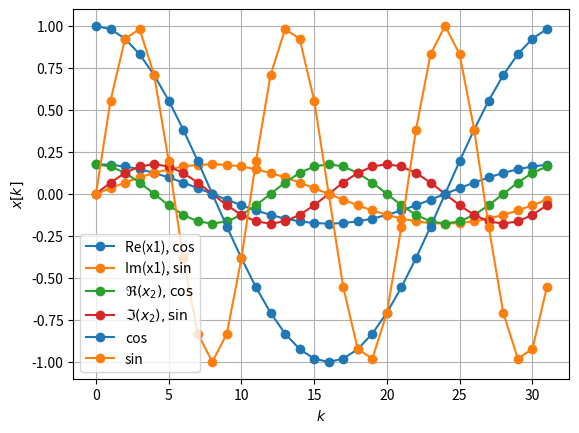

This figure's Python source: (Note: this script raises an exception after producing the figure.)
# most common used packages for DSP, have a look into other scipy submodules,
# such as fft, signal
import matplotlib as mpl
import numpy as np

from matplotlib import pyplot as plt
# from numpy import fft  # use either numpy fft or
from scipy import fft  # scipy fft
from scipy import signal

# 4x1 matrix as numpy.matrix object
A = np.matrix([[1], [2], [3], [4]])
print('A.shape = ', A.shape)
print('A = \n', A, '(a column vector)')
print('A.T.shape = ', A.T.shape)
print('A.T = \n', A.T, '(a row vector)')

# 4x1 matrix as numpy.array object
A = np.array([1, 2, 3, 4])[:, np.newaxis]  # also check np.expand_dims
print('A.shape = ', A.shape)
print('A = \n', A, '(a column vector)')
print('A.T.shape = ', A.T.shape)
print('A.T = \n', A.T, '(a row vector)')

# set up rank-1 numpy.array
A = np.array([1, 2, 3, 4])
print('A.shape = ', A.shape)
print('A = ', A)
print('A.T = ', A.T)

# either
A = np.array([[11, 12, 13],
              [21, 22, 23],
              [31, 32, 33],
              [41, 42, 43]])  # shape: (4, 3)

# or
if True:
    A = np.array([[11, 12, 13, 14],
                  [21, 22, 23, 24],
                  [31, 32, 33, 34],
                  [41, 42, 43, 44]])  # shape (4, 4)

print(A)
print(A.shape)

B = A.T  # transpose
print(B)
print(B.shape)

print(A[:, 0])  # this is actually the first column of the matrix returned as
print(A[:, 0].shape)  # rank-1 array

print(A[1, :])  # this is actually the second row returned as
print(A[1, :].shape)  # rank-1 array

c = np.expand_dims(A[:, 0], axis=1)
print('1st col', c, 'col shape', c.shape)

r = np.expand_dims(A[1, :], axis=0)
print('2nd row', r, 'row shape', r.shape)

c = A[:, 0][:, np.newaxis]
print('1st col', c, 'col shape', c.shape)

r = A[1, :][np.newaxis, :]
print('2nd row', r, 'row shape', r.shape)

# for (4,3)-matrix
A = np.array([[11, 12, 13],
              [21, 22, 23],
              [31, 32, 33],
              [41, 42, 43]])
print(A)
c1 = A[:, 0]  # actually 1st col, however a rank-1 array
c2 = A[:, 1]  # actually 2nd col, however a rank-1 array
r2 = A[1, :]  # actually 2nd row, however a rank-1 array
r3 = A[2, :]  # actually 2nd row, however a rank-1 array

print(np.outer(c1, r2))
print(np.outer(r2, c1))
print(np.inner(c1, c2))
print(np.inner(r2, r3))

A = np.array([[11, 12, 13, 14],
              [21, 22, 23, 24],
              [31, 32, 33, 34],
              [41, 42, 43, 44]])
print(A)
c1 = A[:, 0]  # 1st col
c2 = A[:, 1]  # 2nd col
r2 = A[1, :]  # 2nd row
r3 = A[2, :]  # 2nd row

print(np.outer(c1, r2))
print(np.outer(r2, c1))
print(np.inner(c1, c2))
print(np.inner(r2, r3))
# and since dimension is ok further inner products:
print(np.inner(c1,r2))
print(np.inner(c1,r3))
print(np.inner(c2,r2))
print(np.inner(c2,r3))

C = np.array([[1, 2, 3],
              [4, 5, 6]])  # 2D (2, 3)
D = np.array([[7, 8],
              [9, 0],
              [1, 2]])  # 2D (3, 2)
# matrix multiplication C D is 2D (2, 2)
print('C = \n', C)
print('D = \n', D)

X = np.matmul(C, D)
print(X)

X = C @ D  # nice to have this operator since Python3.5 that conveniently indicates
# that we operate on matrices, vectors or thinking in numpy: on np.arrays
print(X)

if False:
    C * D
# using this operator overloading as Matlab does, is not working here,
# since numpy actually tries to broadcast but cannot, since the
# dimensions for broadcasting do not match

# assign variable for result, we expect integer, so assign it
X = np.zeros((2, 2), dtype=int)
for ri in range(2):
    for ci in range(2):
        # inner product = row of C x column of D
        X[ri, ci] = C[ri, :] @ D[:, ci]
print(X)

#X = np.array([C @ D[:, 0], C @ D[:, 1]]).T
# we need the transpose due to the above discussed characteristics
# on how numpy interprets resulting 1D arrays
X = np.hstack((C @ D[:, 0][:, np.newaxis] , C @ D[:, 1][:, np.newaxis]))
print(X)

# using stacked rows, short version
X = np.vstack((C[0, :] @ D, C[1, :] @ D))
# long version, explicitly define the rows as 2D arrays first
X = np.vstack((C[0, :] @ D[np.newaxis, :], C[1, :] @ D[np.newaxis, :]))
print(X)

X = \
np.outer(C[:, 0], D[0, :]) + \
np.outer(C[:, 1], D[1, :]) + \
np.outer(C[:, 2], D[2, :])
print(X)

N = 32
OmegaN = 2*np.pi/N
k = np.arange(N)
x1 = np.exp(+1j*OmegaN * k * 1) / np.sqrt(N)
x2 = np.exp(+1j*OmegaN * k * 2) / np.sqrt(N)

# C0, C1...C9 are matplotlib standard colors
# use them, its on purpose why using this blue, orange, green, red...
# plain rgb and cmyl colors are not longer favored for nice colored graphs
# due to perceptual reasons

plt.plot(k, x1.real, '-o', color='C0', label='Re(x1), cos')
plt.plot(k, x1.imag, '-o', color='C1', label='Im(x1), sin')

# latex math using raw string
plt.plot(k, np.real(x2), '-o', color='C2', label=r'$\Re(x_2), \mathrm{cos}$')
plt.plot(k, np.imag(x2), '-o', color='C3', label=r'$\Im(x_2), \mathrm{sin}$')

plt.xlabel(r'$k$')
plt.ylabel(r'$x[k]$')

plt.legend()
plt.grid(True)

np.vdot(x1, x1)  # not exactly 1 due to numerical errors, even with double precision

np.dot(np.conj(x1), x1)

np.conj(x1) @ x1  # not recommended to do this with a matrix op, but would work

np.vdot(x2, x2)  # just always use the vdot()
# for real valued vectors this changes nothing,
# and for complex vectors this handling is failsafe

np.vdot(x1, x2)  # we expect 0

x3 = np.cos(OmegaN * k * 1)
x4 = np.sin(OmegaN * k * 3)

plt.plot(k, x3, 'o-', label='cos')
plt.plot(k, x4, 'o-', label='sin')
plt.xlabel(r'$k$')
plt.ylabel(r'$x[k]$')
plt.legend()
plt.grid(True)

np.vdot(x3, x3)  # max

np.vdot(x3, x4)  # 0

np.dot(x4, x4)

np.dot(x4, x3)

x = np.arange(0, 10)
y = np.arange(-2, 3)
z = np.zeros((4, 10))
# set up most left matrix column with simple entries
z[:, 0] = np.arange(1, 9, 2)
# set up most right  matrix column with other entries
z[:, -2] = np.arange(9, 5, -1)
# intervals within colorbar and at the same time its ticks
col_tick = np.arange(0, 11)
# do the plot job
cmap = plt.cm.viridis
norm = mpl.colors.BoundaryNorm(col_tick, cmap.N)
fig, ax = plt.subplots(1, 1)
c = ax.pcolormesh(x, y, z, cmap=cmap, norm=norm)
cbar = fig.colorbar(c, ax=ax, ticks=col_tick[::2], label='colorbar label')
ax.set_xlim(0, 9)
ax.set_ylim(-2, 2)
ax.set_xticks(np.arange(0, 9, 2))
ax.set_yticks(np.arange(-2, 3))
ax.set_xlabel('x label')
ax.set_ylabel('y label')
ax.set_title('example plot');

fig, ax = plt.subplots(2, 2)

ax[0,0].plot(0,0,'or')
ax[0,0].set_title('sub 1')

ax[1,0].plot(1,0,'og')
ax[1,0].set_title('sub 2')

ax[0,1].plot(0,1,'ob')
ax[0,1].set_title('sub 3')

ax[1,1].plot(1,1,'ok')
ax[1,1].set_title('sub 4');

plt.subplot(2,2,1)
plt.plot(0,0,'or')
plt.title('sub1')

plt.subplot(2,2,3)
plt.plot(1,0,'og')
plt.title('sub3')

plt.subplot(2,2,2)
plt.plot(0,1,'ob')
plt.title('sub2')

plt.subplot(2,2,4)
plt.plot(1,1,'ok')
plt.title('sub4');